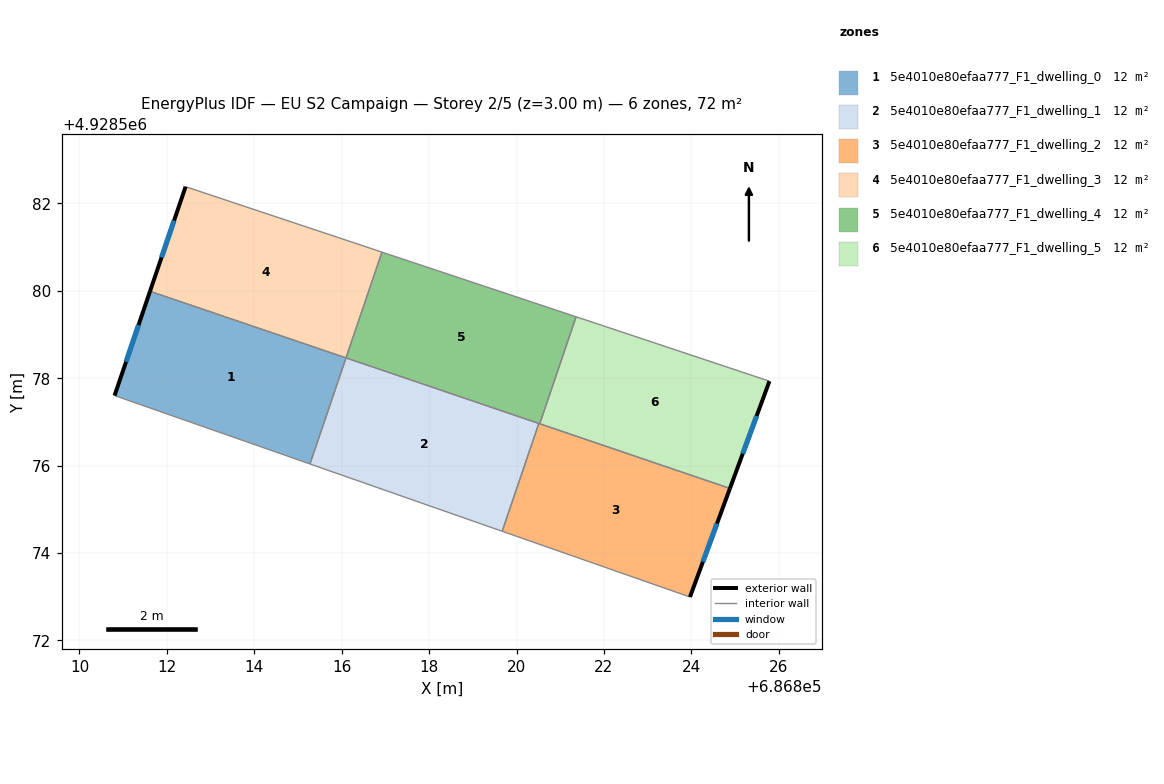
=== STOREY PLAN SPEC (per zone: floor XY polygon, exterior-wall plan segments, windows/doors) ===
zone 1: 5e4010e80efaa777_F1_dwelling_0  (12.0 m²)
  floor: (686815.27, 4928576.04) (686816.10, 4928578.47) (686811.61, 4928579.99) (686810.80, 4928577.60)
  exterior wall: (686810.80, 4928577.60) – (686811.61, 4928579.99)  [2.5 m]
    window: (686811.07, 4928578.38) – (686811.35, 4928579.22)  [0.9 m²]
  interior walls: 3
zone 2: 5e4010e80efaa777_F1_dwelling_1  (12.0 m²)
  floor: (686819.67, 4928574.50) (686820.51, 4928576.97) (686816.10, 4928578.47) (686815.27, 4928576.04)
  interior walls: 4
zone 3: 5e4010e80efaa777_F1_dwelling_2  (12.0 m²)
  floor: (686823.97, 4928573.00) (686824.88, 4928575.48) (686820.51, 4928576.97) (686819.67, 4928574.50)
  exterior wall: (686824.88, 4928575.48) – (686823.97, 4928573.00)  [2.6 m]
    window: (686824.59, 4928574.67) – (686824.26, 4928573.80)  [1.0 m²]
  interior walls: 4
zone 4: 5e4010e80efaa777_F1_dwelling_3  (12.0 m²)
  floor: (686816.10, 4928578.47) (686816.92, 4928580.89) (686812.43, 4928582.38) (686811.61, 4928579.99)
  exterior wall: (686811.61, 4928579.99) – (686812.43, 4928582.38)  [2.5 m]
    window: (686811.88, 4928580.77) – (686812.16, 4928581.61)  [0.9 m²]
  interior walls: 3
zone 5: 5e4010e80efaa777_F1_dwelling_4  (12.0 m²)
  floor: (686820.53, 4928576.96) (686821.36, 4928579.41) (686816.92, 4928580.89) (686816.10, 4928578.47)
  interior walls: 5
zone 6: 5e4010e80efaa777_F1_dwelling_5  (12.0 m²)
  floor: (686824.88, 4928575.48) (686825.79, 4928577.93) (686821.36, 4928579.41) (686820.53, 4928576.96)
  exterior wall: (686825.79, 4928577.93) – (686824.88, 4928575.48)  [2.6 m]
    window: (686825.49, 4928577.14) – (686825.18, 4928576.27)  [1.0 m²]
  interior walls: 3

=== DERIVED (storey summary) ===
Building: EU S2 Campaign
Storey: 2 of 5  (floor level z = 3.00 m)
Storey gross floor area: 72.2 m²
Zones on this storey: 6
  - 5e4010e80efaa777_F1_dwelling_0: floor 12.0 m²; exterior wall 2.5 m (7.6 m²); 1 window(s) 0.9 m²; WWR 12.4%
  - 5e4010e80efaa777_F1_dwelling_1: floor 12.0 m²
  - 5e4010e80efaa777_F1_dwelling_2: floor 12.0 m²; exterior wall 2.6 m (7.9 m²); 1 window(s) 1.0 m²; WWR 12.4%
  - 5e4010e80efaa777_F1_dwelling_3: floor 12.0 m²; exterior wall 2.5 m (7.6 m²); 1 window(s) 0.9 m²; WWR 12.4%
  - 5e4010e80efaa777_F1_dwelling_4: floor 12.0 m²
  - 5e4010e80efaa777_F1_dwelling_5: floor 12.0 m²; exterior wall 2.6 m (7.8 m²); 1 window(s) 1.0 m²; WWR 12.4%
Zone adjacency (shared interzone walls):
  - 5e4010e80efaa777_F1_dwelling_0 ↔ 5e4010e80efaa777_F1_dwelling_1
  - 5e4010e80efaa777_F1_dwelling_0 ↔ 5e4010e80efaa777_F1_dwelling_3
  - 5e4010e80efaa777_F1_dwelling_1 ↔ 5e4010e80efaa777_F1_dwelling_2
  - 5e4010e80efaa777_F1_dwelling_1 ↔ 5e4010e80efaa777_F1_dwelling_4
  - 5e4010e80efaa777_F1_dwelling_2 ↔ 5e4010e80efaa777_F1_dwelling_4
  - 5e4010e80efaa777_F1_dwelling_2 ↔ 5e4010e80efaa777_F1_dwelling_5
  - 5e4010e80efaa777_F1_dwelling_3 ↔ 5e4010e80efaa777_F1_dwelling_4
  - 5e4010e80efaa777_F1_dwelling_4 ↔ 5e4010e80efaa777_F1_dwelling_5